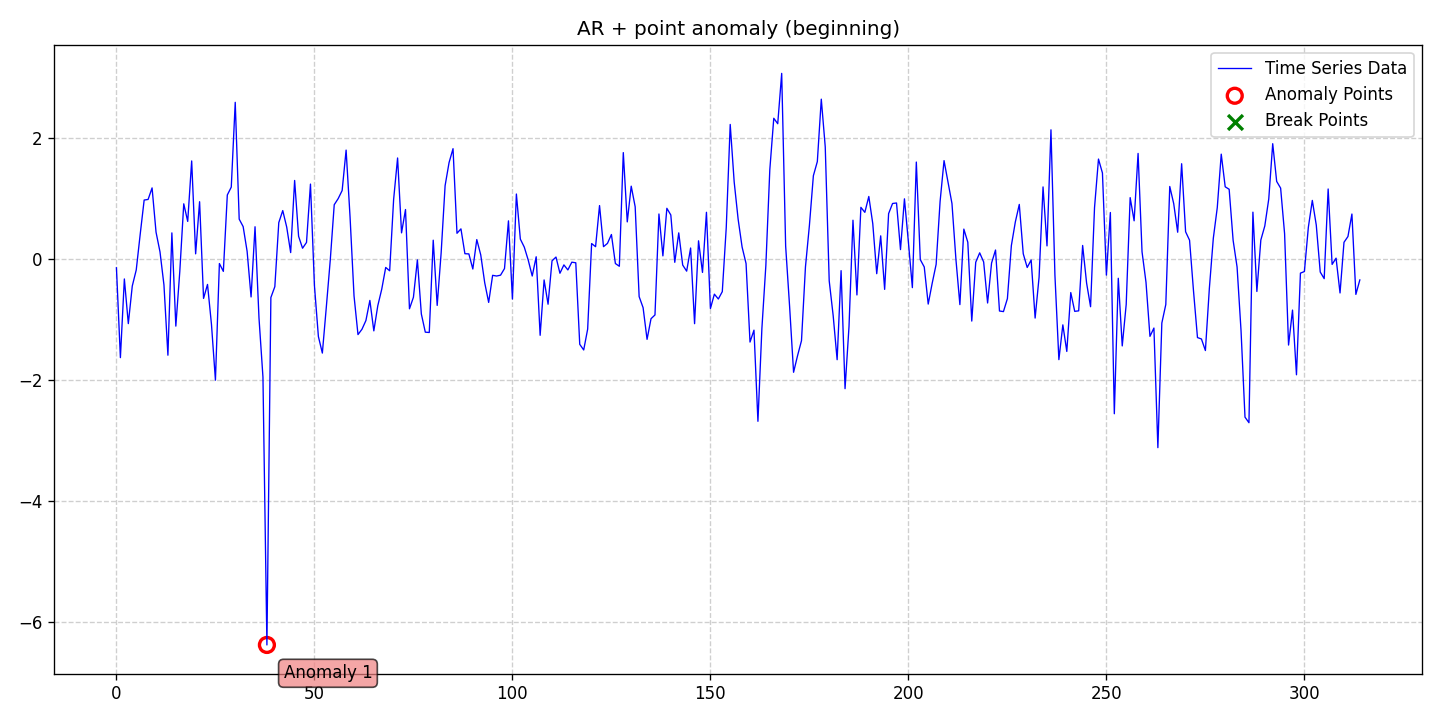

The table this chart was drawn from, first rows:
date, data, stationary, det_lin_up, det_lin_down, det_quad, det_cubic, det_exp, det_damped, stoc_trend, volatility, single_seas, multiple_seas, point_anom_single, point_anom_multi, collect_anom, context_anom, mean_shift, var_shift, trend_shift, point_anom_count, point_anom_location, point_anom_point, collect_anom_count
2020-01-01, -0.147, 0, 0, 0, 0, 0, 0, 0, 0, 0, 0, 0, 1, 0, 0, 0, 0, 0, 0, 1, beginning, [38], 0
2020-01-02, -1.633, 0, 0, 0, 0, 0, 0, 0, 0, 0, 0, 0, 1, 0, 0, 0, 0, 0, 0, 1, beginning, [38], 0
2020-01-03, -0.3314, 0, 0, 0, 0, 0, 0, 0, 0, 0, 0, 0, 1, 0, 0, 0, 0, 0, 0, 1, beginning, [38], 0
2020-01-04, -1.07, 0, 0, 0, 0, 0, 0, 0, 0, 0, 0, 0, 1, 0, 0, 0, 0, 0, 0, 1, beginning, [38], 0
2020-01-05, -0.4482, 0, 0, 0, 0, 0, 0, 0, 0, 0, 0, 0, 1, 0, 0, 0, 0, 0, 0, 1, beginning, [38], 0
2020-01-06, -0.1828, 0, 0, 0, 0, 0, 0, 0, 0, 0, 0, 0, 1, 0, 0, 0, 0, 0, 0, 1, beginning, [38], 0
2020-01-07, 0.4072, 0, 0, 0, 0, 0, 0, 0, 0, 0, 0, 0, 1, 0, 0, 0, 0, 0, 0, 1, beginning, [38], 0
2020-01-08, 0.9737, 0, 0, 0, 0, 0, 0, 0, 0, 0, 0, 0, 1, 0, 0, 0, 0, 0, 0, 1, beginning, [38], 0
2020-01-09, 0.9839, 0, 0, 0, 0, 0, 0, 0, 0, 0, 0, 0, 1, 0, 0, 0, 0, 0, 0, 1, beginning, [38], 0
2020-01-10, 1.175, 0, 0, 0, 0, 0, 0, 0, 0, 0, 0, 0, 1, 0, 0, 0, 0, 0, 0, 1, beginning, [38], 0
2020-01-11, 0.4429, 0, 0, 0, 0, 0, 0, 0, 0, 0, 0, 0, 1, 0, 0, 0, 0, 0, 0, 1, beginning, [38], 0
2020-01-12, 0.1167, 0, 0, 0, 0, 0, 0, 0, 0, 0, 0, 0, 1, 0, 0, 0, 0, 0, 0, 1, beginning, [38], 0
2020-01-13, -0.4309, 0, 0, 0, 0, 0, 0, 0, 0, 0, 0, 0, 1, 0, 0, 0, 0, 0, 0, 1, beginning, [38], 0
2020-01-14, -1.593, 0, 0, 0, 0, 0, 0, 0, 0, 0, 0, 0, 1, 0, 0, 0, 0, 0, 0, 1, beginning, [38], 0
2020-01-15, 0.4304, 0, 0, 0, 0, 0, 0, 0, 0, 0, 0, 0, 1, 0, 0, 0, 0, 0, 0, 1, beginning, [38], 0
2020-01-16, -1.112, 0, 0, 0, 0, 0, 0, 0, 0, 0, 0, 0, 1, 0, 0, 0, 0, 0, 0, 1, beginning, [38], 0
2020-01-17, -0.2071, 0, 0, 0, 0, 0, 0, 0, 0, 0, 0, 0, 1, 0, 0, 0, 0, 0, 0, 1, beginning, [38], 0
2020-01-18, 0.9115, 0, 0, 0, 0, 0, 0, 0, 0, 0, 0, 0, 1, 0, 0, 0, 0, 0, 0, 1, beginning, [38], 0
2020-01-19, 0.6203, 0, 0, 0, 0, 0, 0, 0, 0, 0, 0, 0, 1, 0, 0, 0, 0, 0, 0, 1, beginning, [38], 0
2020-01-20, 1.621, 0, 0, 0, 0, 0, 0, 0, 0, 0, 0, 0, 1, 0, 0, 0, 0, 0, 0, 1, beginning, [38], 0
2020-01-21, 0.08389, 0, 0, 0, 0, 0, 0, 0, 0, 0, 0, 0, 1, 0, 0, 0, 0, 0, 0, 1, beginning, [38], 0
2020-01-22, 0.9462, 0, 0, 0, 0, 0, 0, 0, 0, 0, 0, 0, 1, 0, 0, 0, 0, 0, 0, 1, beginning, [38], 0
2020-01-23, -0.6532, 0, 0, 0, 0, 0, 0, 0, 0, 0, 0, 0, 1, 0, 0, 0, 0, 0, 0, 1, beginning, [38], 0
2020-01-24, -0.4221, 0, 0, 0, 0, 0, 0, 0, 0, 0, 0, 0, 1, 0, 0, 0, 0, 0, 0, 1, beginning, [38], 0
2020-01-25, -1.084, 0, 0, 0, 0, 0, 0, 0, 0, 0, 0, 0, 1, 0, 0, 0, 0, 0, 0, 1, beginning, [38], 0
2020-01-26, -2.006, 0, 0, 0, 0, 0, 0, 0, 0, 0, 0, 0, 1, 0, 0, 0, 0, 0, 0, 1, beginning, [38], 0
2020-01-27, -0.0767, 0, 0, 0, 0, 0, 0, 0, 0, 0, 0, 0, 1, 0, 0, 0, 0, 0, 0, 1, beginning, [38], 0
2020-01-28, -0.206, 0, 0, 0, 0, 0, 0, 0, 0, 0, 0, 0, 1, 0, 0, 0, 0, 0, 0, 1, beginning, [38], 0
2020-01-29, 1.058, 0, 0, 0, 0, 0, 0, 0, 0, 0, 0, 0, 1, 0, 0, 0, 0, 0, 0, 1, beginning, [38], 0
2020-01-30, 1.188, 0, 0, 0, 0, 0, 0, 0, 0, 0, 0, 0, 1, 0, 0, 0, 0, 0, 0, 1, beginning, [38], 0
2020-01-31, 2.59, 0, 0, 0, 0, 0, 0, 0, 0, 0, 0, 0, 1, 0, 0, 0, 0, 0, 0, 1, beginning, [38], 0
2020-02-01, 0.658, 0, 0, 0, 0, 0, 0, 0, 0, 0, 0, 0, 1, 0, 0, 0, 0, 0, 0, 1, beginning, [38], 0
2020-02-02, 0.5344, 0, 0, 0, 0, 0, 0, 0, 0, 0, 0, 0, 1, 0, 0, 0, 0, 0, 0, 1, beginning, [38], 0
2020-02-03, 0.1255, 0, 0, 0, 0, 0, 0, 0, 0, 0, 0, 0, 1, 0, 0, 0, 0, 0, 0, 1, beginning, [38], 0
2020-02-04, -0.629, 0, 0, 0, 0, 0, 0, 0, 0, 0, 0, 0, 1, 0, 0, 0, 0, 0, 0, 1, beginning, [38], 0
2020-02-05, 0.532, 0, 0, 0, 0, 0, 0, 0, 0, 0, 0, 0, 1, 0, 0, 0, 0, 0, 0, 1, beginning, [38], 0
2020-02-06, -0.9776, 0, 0, 0, 0, 0, 0, 0, 0, 0, 0, 0, 1, 0, 0, 0, 0, 0, 0, 1, beginning, [38], 0
2020-02-07, -1.954, 0, 0, 0, 0, 0, 0, 0, 0, 0, 0, 0, 1, 0, 0, 0, 0, 0, 0, 1, beginning, [38], 0
2020-02-08, -6.385, 0, 0, 0, 0, 0, 0, 0, 0, 0, 0, 0, 1, 0, 0, 0, 0, 0, 0, 1, beginning, [38], 0
2020-02-09, -0.6386, 0, 0, 0, 0, 0, 0, 0, 0, 0, 0, 0, 1, 0, 0, 0, 0, 0, 0, 1, beginning, [38], 0
2020-02-10, -0.459, 0, 0, 0, 0, 0, 0, 0, 0, 0, 0, 0, 1, 0, 0, 0, 0, 0, 0, 1, beginning, [38], 0
2020-02-11, 0.6008, 0, 0, 0, 0, 0, 0, 0, 0, 0, 0, 0, 1, 0, 0, 0, 0, 0, 0, 1, beginning, [38], 0
2020-02-12, 0.7996, 0, 0, 0, 0, 0, 0, 0, 0, 0, 0, 0, 1, 0, 0, 0, 0, 0, 0, 1, beginning, [38], 0
2020-02-13, 0.5262, 0, 0, 0, 0, 0, 0, 0, 0, 0, 0, 0, 1, 0, 0, 0, 0, 0, 0, 1, beginning, [38], 0
2020-02-14, 0.1047, 0, 0, 0, 0, 0, 0, 0, 0, 0, 0, 0, 1, 0, 0, 0, 0, 0, 0, 1, beginning, [38], 0
2020-02-15, 1.298, 0, 0, 0, 0, 0, 0, 0, 0, 0, 0, 0, 1, 0, 0, 0, 0, 0, 0, 1, beginning, [38], 0
2020-02-16, 0.3745, 0, 0, 0, 0, 0, 0, 0, 0, 0, 0, 0, 1, 0, 0, 0, 0, 0, 0, 1, beginning, [38], 0
2020-02-17, 0.1767, 0, 0, 0, 0, 0, 0, 0, 0, 0, 0, 0, 1, 0, 0, 0, 0, 0, 0, 1, beginning, [38], 0
2020-02-18, 0.2725, 0, 0, 0, 0, 0, 0, 0, 0, 0, 0, 0, 1, 0, 0, 0, 0, 0, 0, 1, beginning, [38], 0
2020-02-19, 1.238, 0, 0, 0, 0, 0, 0, 0, 0, 0, 0, 0, 1, 0, 0, 0, 0, 0, 0, 1, beginning, [38], 0
2020-02-20, -0.44, 0, 0, 0, 0, 0, 0, 0, 0, 0, 0, 0, 1, 0, 0, 0, 0, 0, 0, 1, beginning, [38], 0
2020-02-21, -1.284, 0, 0, 0, 0, 0, 0, 0, 0, 0, 0, 0, 1, 0, 0, 0, 0, 0, 0, 1, beginning, [38], 0
2020-02-22, -1.558, 0, 0, 0, 0, 0, 0, 0, 0, 0, 0, 0, 1, 0, 0, 0, 0, 0, 0, 1, beginning, [38], 0
2020-02-23, -0.7991, 0, 0, 0, 0, 0, 0, 0, 0, 0, 0, 0, 1, 0, 0, 0, 0, 0, 0, 1, beginning, [38], 0
2020-02-24, -0.01814, 0, 0, 0, 0, 0, 0, 0, 0, 0, 0, 0, 1, 0, 0, 0, 0, 0, 0, 1, beginning, [38], 0
2020-02-25, 0.8964, 0, 0, 0, 0, 0, 0, 0, 0, 0, 0, 0, 1, 0, 0, 0, 0, 0, 0, 1, beginning, [38], 0
2020-02-26, 0.9977, 0, 0, 0, 0, 0, 0, 0, 0, 0, 0, 0, 1, 0, 0, 0, 0, 0, 0, 1, beginning, [38], 0
2020-02-27, 1.132, 0, 0, 0, 0, 0, 0, 0, 0, 0, 0, 0, 1, 0, 0, 0, 0, 0, 0, 1, beginning, [38], 0
2020-02-28, 1.8, 0, 0, 0, 0, 0, 0, 0, 0, 0, 0, 0, 1, 0, 0, 0, 0, 0, 0, 1, beginning, [38], 0
2020-02-29, 0.6901, 0, 0, 0, 0, 0, 0, 0, 0, 0, 0, 0, 1, 0, 0, 0, 0, 0, 0, 1, beginning, [38], 0
... 255 more rows
